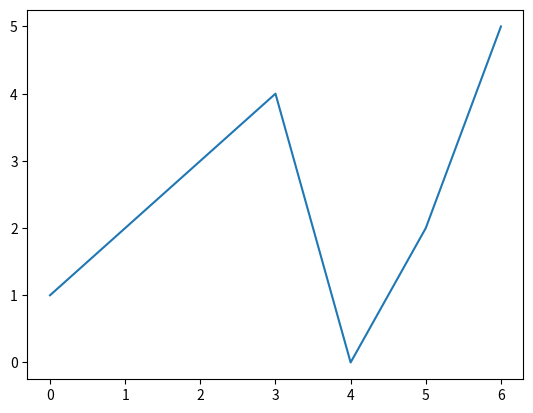

This chart was generated by the following Python code:
#---------------------------------------------------------------------------------------------------------
# Matplotlib 활용한 시각화
#---------------------------------------------------------------------------------------------------------
# 모듈 로딩
import matplotlib.pyplot as plt

# 그래프 그리기
plt.plot([1,2,3,4,0,2,5])
plt.show() # pytyon은 show() 해줘야 나옴